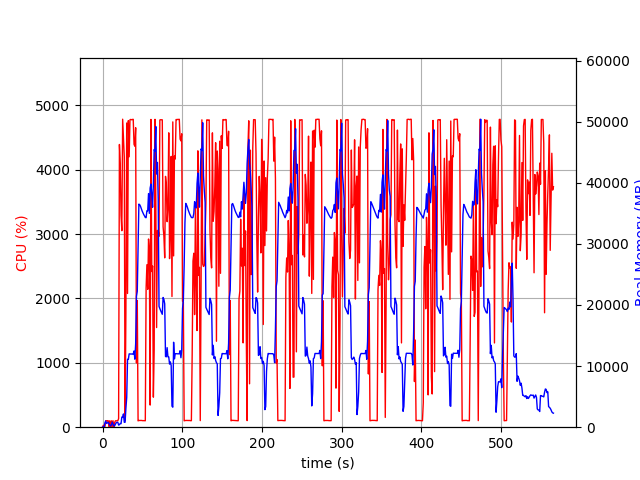

The file beside this chart, header and first rows:
elapsed_time, nproc, cpu, mem_real, mem_virtual
4.267692565917969e-05, 1, 0.0, 8.492, 3185
1.006, 2, 29.8, 50.5, 162.6
2.014, 2, 1.0, 56.98, 168.9
3.021, 4, 13.9, 719.9, 2392
4.028, 7, 100.3, 1019, 3859
5.035, 3, 99.3, 609.1, 2001
6.043, 3, 99.3, 713.9, 2097
7.05, 3, 101.2, 797.3, 2209
8.057, 5, 3.0, 613, 2480
9.067, 3, 100.2, 356, 1663
10.07, 3, 2.0, 212.8, 1537
11.08, 3, 99.3, 355, 1645
12.09, 7, 5.0, 842.7, 3350
13.1, 5, 101.2, 533.5, 2415
14.11, 3, 3.0, 223.8, 1559
15.11, 1, 68.4, 223.8, 1263
16.12, 1, 99.0, 481.8, 1903
17.13, 1, 100.0, 725.8, 3183
18.14, 1, 100.0, 804.6, 2671
19.15, 1, 100.0, 804.6, 2671
20.16, 1, 133.8, 345.8, 6659
21.18, 1, 4392, 412.2, 6659
22.19, 1, 4099, 599.1, 6695
23.21, 1, 3293, 574.7, 7267
24.22, 1, 3052, 1659, 7267
25.24, 1, 4785, 1659, 7267
26.25, 1, 4492, 2171, 7267
27.27, 1, 4199, 807.8, 8299
28.28, 1, 100.2, 808.9, 8299
29.29, 1, 1772, 3053, 9383
30.33, 1, 4726, 4878, 11175
31.35, 1, 2077, 11101, 25573
32.38, 1, 4762, 11099, 25573
33.4, 1, 4201, 11994, 25573
34.42, 1, 4776, 11977, 25573
35.44, 1, 4781, 11977, 25573
36.46, 1, 4776, 11977, 25573
37.48, 1, 4780, 11958, 25573
38.5, 1, 4782, 11958, 25573
39.52, 1, 4394, 12472, 25573
40.54, 1, 4365, 11130, 25573
41.56, 1, 4652, 13672, 30258
42.58, 1, 997.1, 21417, 41654
43.58, 1, 1967, 22236, 62134
44.59, 1, 98.2, 29434, 62134
45.6, 1, 105.3, 36503, 62134
46.61, 1, 104.2, 36406, 62134
47.61, 1, 105.2, 36147, 62134
48.62, 1, 105.2, 35762, 62134
49.63, 1, 103.2, 35395, 62134
50.64, 1, 101.3, 35092, 62134
51.64, 1, 102.2, 34803, 62134
52.65, 1, 101.2, 34585, 62134
53.66, 1, 100.2, 34315, 62134
54.67, 1, 2160, 34285, 62134
55.68, 1, 2524, 35415, 62134
56.7, 1, 2142, 35405, 62134
57.71, 1, 2923, 38228, 62134
58.72, 1, 2768, 34990, 62134
59.73, 1, 343.9, 39130, 86730
... 499 more rows
